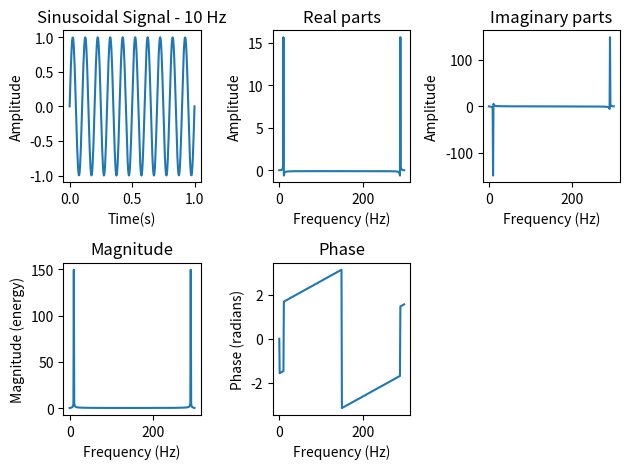
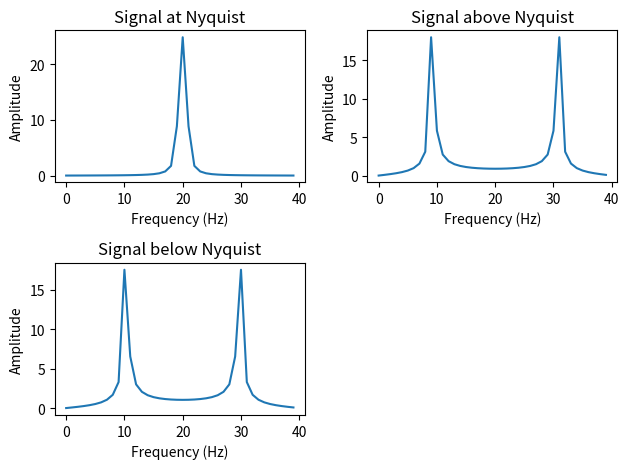
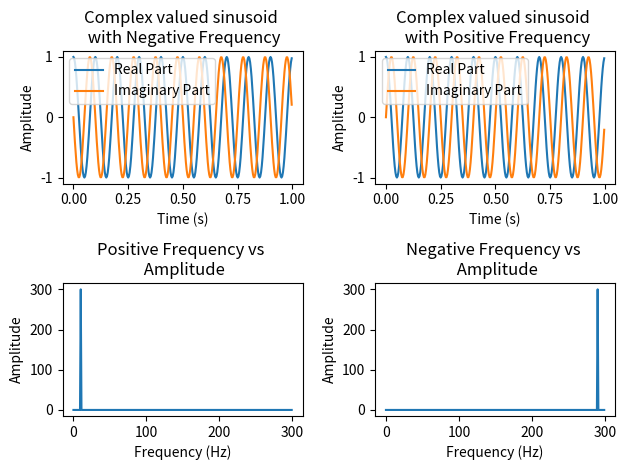
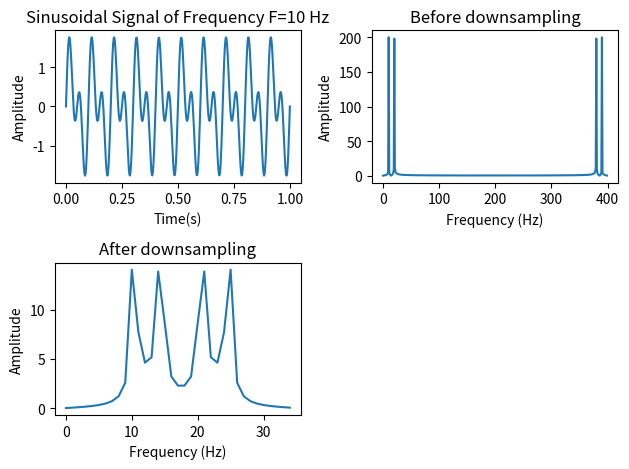

Write the Python code that produced these figures, in order.
# -*- coding: utf-8 -*-
"""
Created on Tue Mar  5 10:58:06 2019

@author: danie
"""
import numpy as np 
import matplotlib.pyplot as plt
import scipy as sp


pi=np.pi
#Part 1/Figure 1: Real valued sampled sinusoidal signal and display as a function of time
#Number of samples wanted/Sampling frequency in Hz
plt.figure(1)
plt.subplot(231)
fs1 = 300
#Amplitude 
A1 = 1 
#Sinusoidal Signal Equation is as follows y = A*sin(2pi*f*t)
#must be 1 if its 1-1/fs it does not equal that 
t1 = np.linspace(0,1,fs1)
x1=t1
#the Natural Frequency, in cycles per second or Hz
f1 = 10
#signal function
y1=A1*np.sin(2*pi*f1*t1)
#graph as a real valued sampled output
plt.plot(x1,y1)
plt.xlabel('Time(s)')
plt.ylabel('Amplitude')
plt.title('Sinusoidal Signal - 10 Hz')

#Part 2/Figure 1: Discrete Fourier Transform 
#Discrete Fourier Transform 
#must divide by Sample frequency as equation for Discrete Fourier Transform makes it (Sample Size) Times Large than expected for analysis
Fy1 = (np.fft.fft(y1))
#Part 2/Figure 2: Real parts of the Discrete Fourier Transform also known as the Cosine Terms 
plt.subplot(232)
plt.plot(np.real(Fy1))
plt.xlabel('Frequency (Hz)')
plt.ylabel('Amplitude')
plt.title('Real parts')
#Part 2/Figure 3: Imaginary Parts of the Discrete Fourier Transform also known as the Sine Terms
plt.subplot(233)
plt.plot(np.imag(Fy1))
plt.xlabel('Frequency (Hz)')
plt.ylabel('Amplitude')
plt.title('Imaginary parts')
#Part 2/Figure 4: Magnitude of the Discrete Fourier Transform
#Magnitude is the absolute value of the function. And Power is the Magnitude squared. 
#For a sinusoid that has an integer number of cycles within the N data points, the amplitude of the sine or cosine wave is twice its Fourier coefficient.
plt.subplot(234)
plt.plot(np.abs(Fy1))
plt.xlabel('Frequency (Hz)')
plt.ylabel('Magnitude (energy)')
plt.title('Magnitude')
#Part 2/Figure 5: Phase of the Discrete Fourier Transform
plt.subplot(235)
plt.plot(np.angle(Fy1))
plt.xlabel('Frequency (Hz)')
plt.ylabel('Phase (radians)')
plt.title('Phase')

plt.tight_layout()
plt.show()



#Part 3: Test Empirically Which is the Highest Frequency you can represent. Show an example above and below that frequency in time. 
#Here we are recreating the signal we created initially for the Real valued sampled sinusoidal signal 
#The nyquist rate is double the natural frequency, and if it is the stated largest frequency in the system, then we should be sampling above double that rate then. 
plt.figure(2)
#Fourier at Nyquist 
plt.subplot(221)
f2 = 20;  # frequency in Hz
tmin = 0;
fsat = 40
tmax = 1;
#time
t2 = np.linspace(tmin, tmax, fsat);
#Amplitude
A2=1
y2 = A2*np.sin(2*pi*f2*t2); # signal sampling
Fy2 = (abs(sp.fft.fft(y2)))
plt.plot(Fy2)
plt.title('Signal at Nyquist')
plt.xlabel('Frequency (Hz)')
plt.ylabel('Amplitude')

#Fourier Above Nyquist 
plt.subplot(222)
f2 = 30;  # frequency in Hz
fsabove = 40
tmin = 0;
tmax = 1;
#time
t2 = np.linspace(tmin, tmax, fsabove);
#Amplitude
A2=1
y2 = A2*np.sin(2*pi*f2*t2); # signal sampling
Fy2 = (abs(sp.fft.fft(y2)))
plt.plot(Fy2)
plt.title('Signal above Nyquist')
plt.xlabel('Frequency (Hz)')
plt.ylabel('Amplitude')

#Fourier Below Nyquist 
plt.subplot(223)
f2 = 10;  # frequency in Hz
fsbelow=40
tmin = 0;
tmax = 1;
#time
t2 = np.linspace(tmin, tmax, fsbelow);
#Amplitude
A2=1
y2 = A2*np.sin(2*pi*f2*t2); # signal sampling
Fy2 = (abs(sp.fft.fft(y2)))
plt.plot(Fy2)
plt.title('Signal below Nyquist')
plt.xlabel('Frequency (Hz)')
plt.ylabel('Amplitude')

plt.tight_layout()
plt.show()

#Part 4: Generate a complex valued sinusoid with negative frequency; display it in the time domain and frequency domain. Contrast that to a sinusoid of positive frequency.
#Complex valued sinusoid can be expressed in phasor nnotation 
#The phasor notation follows this equation: Ae^j(wt+phi) where w is angular velocity  so 2*pi*f
#Natural frequency of complex valued sinusoid is 10 Hz
plt.figure(3)
f3 = 10
#Same sampling frequency as previous signal so fs=100 Hz
t3 = np.linspace(0,1-1/fs1,fs1)
#Amplitude 
A3=1
#Phi
phi = 0
#Negative Time vs. Amplitude
plt.subplot(2,2,1)
plt.plot(t3, A3*np.exp((2j*np.pi*-f3*t3)+phi).real, label = 'Real Part');
plt.plot(t3, A3*np.exp((2j*np.pi*-f3*t3)+phi).imag, label = 'Imaginary Part');
plt.xlabel('Time (s)');
plt.ylabel('Amplitude');
plt.title('Complex valued sinusoid \n with Negative Frequency')
plt.legend(loc = 'upper left')

#Positive Time vs. Amplitude
plt.subplot(2,2,2)
plt.plot(t3, A3*np.exp((2j*np.pi*f3*t3)+phi).real, label = 'Real Part' );
plt.plot(t3, A3*np.exp((2j*np.pi*f3*t3)+phi).imag, label = 'Imaginary Part' );
plt.xlabel('Time (s)');
plt.ylabel('Amplitude');
plt.title('Complex valued sinusoid \n with Positive Frequency')
plt.legend(loc= 'upper left')

#Positive Frequency vs. Amplitude
plt.subplot(223)
f = 10;  # frequency in Hz
tmin = 0;
tmax = 1-(1/fs1);
#time
t = np.linspace(tmin, tmax, fs1);
#Amplitude
A2=1
cy1 = A2*np.exp(2*pi*f*t*1j)
abscy1 = abs(sp.fft.fft(cy1))
plt.plot(abscy1)
plt.xlabel('Frequency (Hz)')
plt.ylabel('Amplitude')
plt.title('Positive Frequency vs \n Amplitude')

#Negative Frequency vs. Amplitude
plt.subplot(224)
f = -10;  # frequency in Hz
tmin = 0;
tmax = 1-(1/fs1);
#time
t = np.linspace(tmin, tmax, fs1);
#Amplitude
A2=1
cy1 = A2*np.exp(2*pi*f*t*1j)
abscy1 = abs(sp.fft.fft(cy1))
plt.plot(abscy1)
plt.xlabel('Frequency (Hz)')
plt.ylabel('Amplitude')
plt.title('Negative Frequency vs \n Amplitude')

plt.tight_layout()
plt.show() 

#Part 5
plt.figure(4)
plt.subplot(221)
f1=10
f2=2*f1
fs=400
#Amplitude 
A1 = 1 
#Sinusoidal Signal Equation is as follows y = A*sin(2pi*f*t)
t1 = np.linspace(0,1,fs)
signal=A1*np.sin(2*pi*f1*t1) + A1*np.sin(2*pi*f2*t1) 
#graph as a real valued sampled output
plt.plot(t1,signal)
plt.xlabel('Time(s)')
plt.ylabel('Amplitude')
plt.title('Sinusoidal Signal of Frequency F=10 Hz')

#Before downsampling
plt.subplot(222)
fsignal = np.fft.fft(signal)
plt.plot(np.abs(fsignal))
plt.title('Before downsampling')
plt.ylabel('Amplitude')
plt.xlabel('Frequency (Hz)')

#After downsampling 
plt.subplot(223)
fs = 3.5*f1
t1 = np.linspace(0,1, int(fs))
signal=A1*np.sin(2*pi*f1*t1) + A1*np.sin(2*pi*f2*t1) 
fsignal = np.fft.fft(signal)
plt.plot(np.abs(fsignal))
plt.title('After downsampling')
plt.ylabel('Amplitude')
plt.xlabel('Frequency (Hz)')

plt.tight_layout()
plt.show()